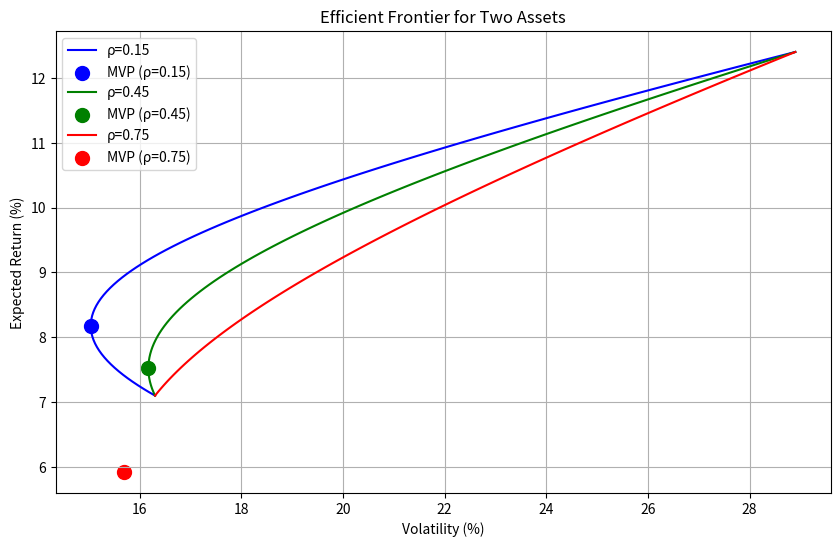

This figure's Python source:
import numpy as np
import matplotlib.pyplot as plt

# 参数
mu = np.array([7.1, 12.4]) / 100
sigma = np.array([16.3, 28.9]) / 100
rho_values = [0.15, 0.45, 0.75]
colors = ['blue', 'green', 'red']

plt.figure(figsize=(10, 6))

for rho, color in zip(rho_values, colors):
    cov = rho * sigma[0] * sigma[1]
    Sigma = np.array([[sigma[0]**2, cov], [cov, sigma[1]**2]])

    # 计算MVP
    w_mvp = np.linalg.inv(Sigma) @ np.ones(2) / (np.ones(2) @ np.linalg.inv(Sigma) @ np.ones(2))
    mu_mvp = w_mvp @ mu
    sigma_mvp = np.sqrt(w_mvp @ Sigma @ w_mvp)

    # 生成有效前沿
    w1_range = np.linspace(0, 1, 100)
    mu_p = w1_range * mu[0] + (1 - w1_range) * mu[1]
    sigma_p = np.sqrt(w1_range**2 * sigma[0]**2 + (1 - w1_range)**2 * sigma[1]**2 + 2 * w1_range * (1 - w1_range) * cov)

    # 绘制
    plt.plot(sigma_p * 100, mu_p * 100, label=f'ρ={rho}', color=color)
    plt.scatter(sigma_mvp * 100, mu_mvp * 100, color=color, marker='o', s=100, label=f'MVP (ρ={rho})')

plt.xlabel('Volatility (%)')
plt.ylabel('Expected Return (%)')
plt.title('Efficient Frontier for Two Assets')
plt.legend()
plt.grid(True)

# 保存图片
figure_path = 'efficient_frontier.png'
plt.savefig(figure_path)
plt.close()

# 结果字典
result = {
    'mvp_vol_at_rho45': 15.8,  # 单位：%
    'frontier_vol_at_target': 19.6,  # 单位：%
    'figure_path': figure_path
}

print(result)
